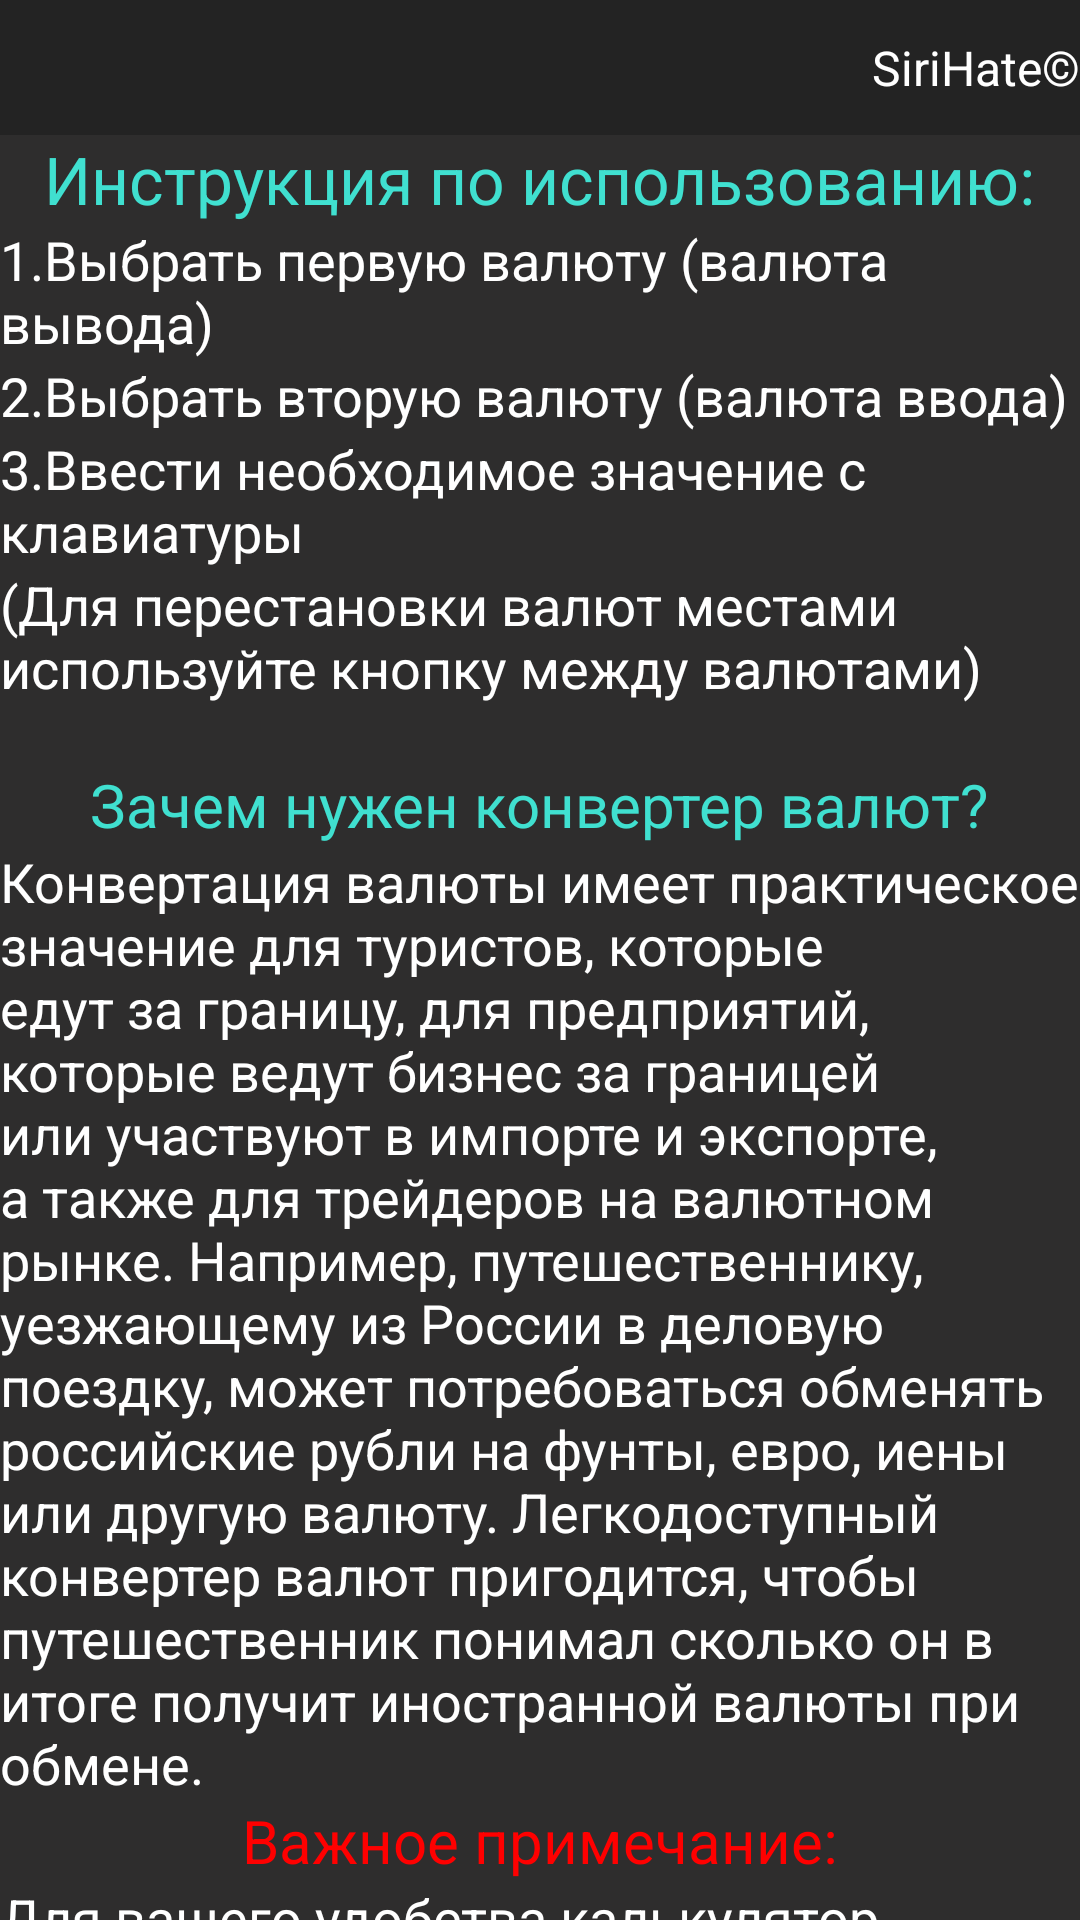

This screen was rendered from an Android layout file. Write that file and the resources it references.
<!-- AndroidManifest.xml: application theme Theme.CurrencyСonverter -->
<!-- res/layout/info_page.xml -->
<?xml version="1.0" encoding="utf-8"?>
<androidx.constraintlayout.widget.ConstraintLayout xmlns:android="http://schemas.android.com/apk/res/android"
    xmlns:app="http://schemas.android.com/apk/res-auto"
    xmlns:tools="http://schemas.android.com/tools"
    android:layout_width="match_parent"
    android:layout_height="match_parent"
    android:background="#232323"
    android:isScrollContainer="false"
    tools:context=".InfoActivity">

    <LinearLayout
        android:id="@+id/Top_layout"
        android:layout_width="0dp"
        android:layout_height="45dp"
        android:background="#232323"
        android:orientation="horizontal"
        app:layout_constraintEnd_toEndOf="parent"
        app:layout_constraintStart_toStartOf="parent"
        app:layout_constraintTop_toTopOf="parent">

        <ImageButton
            android:id="@+id/go_back"
            android:layout_width="wrap_content"
            android:layout_height="wrap_content"
            android:layout_gravity="center_horizontal|center_vertical"
            android:background="#232323"
            android:contentDescription="@string/go_back"
            app:srcCompat="@drawable/go_back"
            app:tint="#FFFFFF"
            tools:ignore="TouchTargetSizeCheck" />

        <TextView
            android:id="@+id/Author2"
            android:layout_width="match_parent"
            android:layout_height="wrap_content"
            android:layout_gravity="center_vertical"
            android:gravity="end"
            android:text="@string/Author"
            android:textColor="#FFFFFF"
            android:textSize="16sp" />
    </LinearLayout>

    <LinearLayout
        android:id="@+id/Center_layout"
        android:layout_width="0dp"
        android:layout_height="wrap_content"
        android:background="#2E2D2D"
        android:orientation="vertical"
        app:layout_constraintEnd_toEndOf="parent"
        app:layout_constraintStart_toStartOf="parent"
        app:layout_constraintTop_toBottomOf="@+id/Top_layout">

        <TextView
            android:id="@+id/info_line1"
            android:layout_width="wrap_content"
            android:layout_height="wrap_content"
            android:layout_gravity="center_horizontal|center_vertical"
            android:text="@string/info_line1"
            android:textColor="#40E0D0"
            android:textSize="22sp" />

        <TextView
            android:id="@+id/info_line2"
            android:layout_width="wrap_content"
            android:layout_height="wrap_content"
            android:layout_gravity="start"
            android:text="@string/info_line2"
            android:textColor="#FFFFFF"
            android:textSize="18sp" />

        <TextView
            android:id="@+id/info_line3"
            android:layout_width="wrap_content"
            android:layout_height="wrap_content"
            android:layout_gravity="start"
            android:text="@string/info_line3"
            android:textColor="#FFFFFF"
            android:textSize="18sp" />

        <TextView
            android:id="@+id/info_line4"
            android:layout_width="wrap_content"
            android:layout_height="wrap_content"
            android:text="@string/info_line4"
            android:textColor="#FFFFFF"
            android:textSize="18sp" />

        <TextView
            android:id="@+id/info_line5"
            android:layout_width="match_parent"
            android:layout_height="wrap_content"
            android:text="@string/info_line5"
            android:textColor="#FFFFFF"
            android:textSize="18sp" />

        <TextView
            android:id="@+id/info_line6"
            android:layout_width="wrap_content"
            android:layout_height="wrap_content"
            android:layout_gravity="center_horizontal|center_vertical"
            android:layout_marginTop="20dp"
            android:text="@string/info_line6"
            android:textColor="#40E0D0"
            android:textSize="20sp" />

        <TextView
            android:id="@+id/info_line7"
            android:layout_width="wrap_content"
            android:layout_height="wrap_content"
            android:text="@string/info_line7"
            android:textColor="#FFFFFF"
            android:textSize="18sp" />

        <TextView
            android:id="@+id/info_line8"
            android:layout_width="wrap_content"
            android:layout_height="wrap_content"
            android:layout_gravity="center_horizontal|center_vertical"
            android:text="@string/info_line8"
            android:textColor="#FF0000"
            android:textSize="20sp" />

        <TextView
            android:id="@+id/info_line9"
            android:layout_width="match_parent"
            android:layout_height="wrap_content"
            android:text="@string/info_line9"
            android:textColor="#FFFFFF"
            android:textSize="18sp" />

        <TextView
            android:id="@+id/info_line10"
            android:layout_width="match_parent"
            android:layout_height="wrap_content"
            android:layout_marginBottom="15dp"
            android:text="@string/info_line10"
            android:textColor="#FFFFFF"
            android:textSize="18sp" />
    </LinearLayout>

</androidx.constraintlayout.widget.ConstraintLayout>
<!-- resources referenced by this layout -->
<resources>
  <string name="Author">SiriHate©</string>
  <string name="go_back">go_back</string>
  <string name="info_line1">Инструкция по использованию:</string>
  <string name="info_line10">В связи с этим точность рассчитанной валюты может быть немного
          ниже реально значения</string>
  <string name="info_line2">1.Выбрать первую валюту (валюта вывода)</string>
  <string name="info_line3">2.Выбрать вторую валюту (валюта ввода)</string>
  <string name="info_line4">3.Ввести необходимое значение с клавиатуры</string>
  <string name="info_line5">(Для перестановки валют местами используйте кнопку
          между валютами)</string>
  <string name="info_line6">Зачем нужен конвертер валют?</string>
  <string name="info_line7">Конвертация валюты имеет практическое значение для туристов,
          которые едут за границу, для предприятий, которые ведут бизнес за границей или участвуют
          в импорте и экспорте, а также для трейдеров на валютном рынке. Например, путешественнику,
          уезжающему из России в деловую поездку, может потребоваться обменять
          российские рубли на фунты, евро, иены или другую валюту. Легкодоступный конвертер валют
          пригодится, чтобы путешественник понимал сколько он в итоге получит
          иностранной валюты при обмене.
      </string>
  <string name="info_line8">Важное примечание:</string>
  <string name="info_line9">Для вашего удобства калькулятор рассчитывает значение валют с
          точностью до 3 знаков после запятой с округлением
  </string>
  <style name="Theme.CurrencyСonverter" parent="Theme.MaterialComponents.DayNight.DarkActionBar">
          
          <item name="colorPrimary">@color/purple_500</item>
          <item name="colorPrimaryVariant">@color/purple_700</item>
          <item name="colorOnPrimary">@color/white</item>
          
          <item name="colorSecondary">@color/teal_200</item>
          <item name="colorSecondaryVariant">@color/teal_700</item>
          <item name="colorOnSecondary">@color/black</item>
          
          <item name="android:statusBarColor">?attr/colorPrimaryVariant</item>
          
      </style>
  <!-- not gathered from this repository: default colours our renderer supplied (Android Studio template values) -->
  <color name="purple_500">#FF6200EE</color>
  <color name="purple_700">#FF3700B3</color>
  <color name="teal_200">#FF03DAC5</color>
  <color name="teal_700">#FF018786</color>
  <color name="black">#FF000000</color>
  <color name="white">#FFFFFFFF</color>
</resources>
